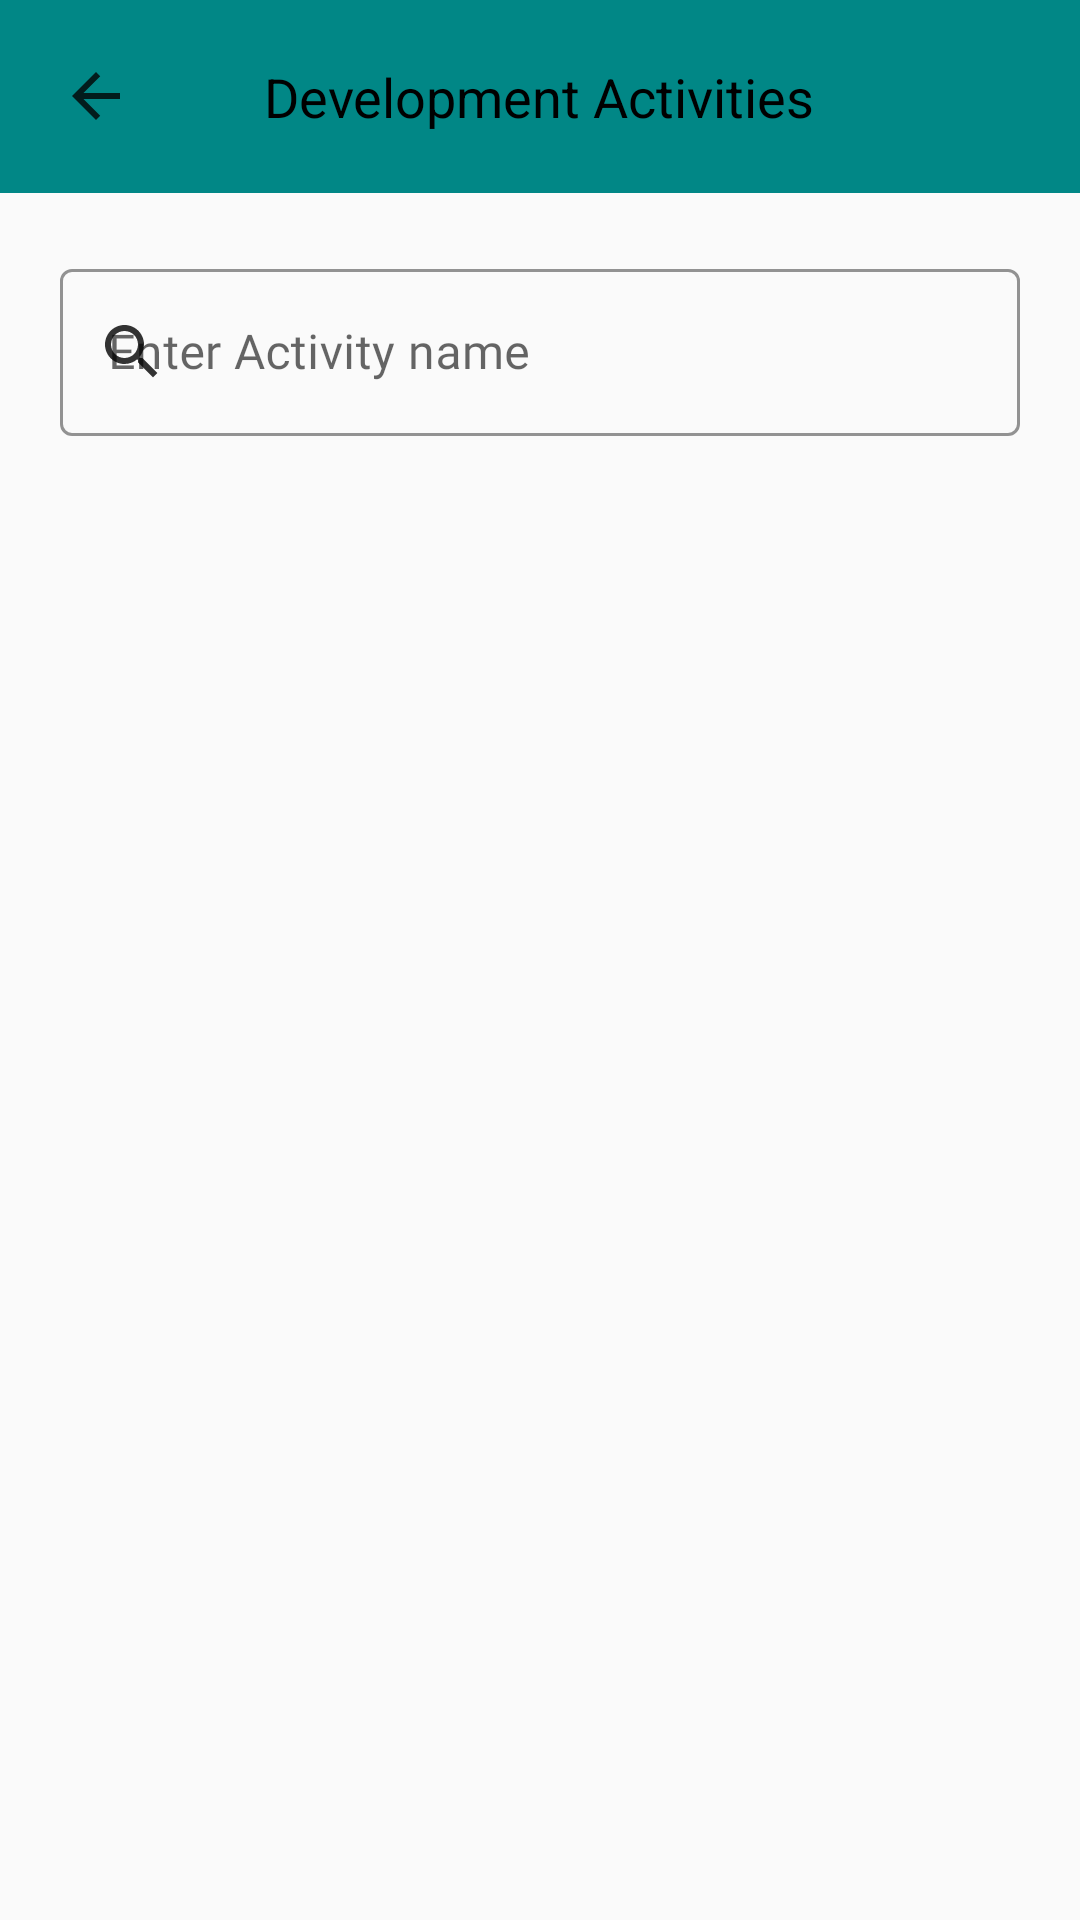

Here is an Android app screen rendered from its layout file. Give the layout XML and the strings, colors and styles it references.
<!-- AndroidManifest.xml: application theme Theme.MyProject -->
<!-- res/layout/activity_development.xml -->
<?xml version="1.0" encoding="utf-8"?>
<ScrollView xmlns:android="http://schemas.android.com/apk/res/android"
    xmlns:app="http://schemas.android.com/apk/res-auto"
    xmlns:tools="http://schemas.android.com/tools"
    android:layout_width="match_parent"
    android:layout_height="match_parent"
    tools:context=".User.DevelopmentActivity">

    <LinearLayout
        android:layout_width="match_parent"
        android:layout_height="wrap_content"
        android:orientation="vertical">

        <RelativeLayout
            android:layout_width="match_parent"
            android:layout_height="wrap_content"
            android:background="@color/teal_700"
            android:padding="20dp">

            <ImageView
                android:id="@+id/backup"
                android:layout_width="wrap_content"
                android:layout_height="wrap_content"
                android:layout_centerVertical="true"
                android:src="@drawable/ic_backup" />

            <TextView
                android:layout_width="wrap_content"
                android:layout_height="wrap_content"
                android:layout_centerHorizontal="true"
                android:layout_centerVertical="true"
                android:text="@string/development_activities"
                android:textColor="@color/black"
                android:textSize="18sp" />
        </RelativeLayout>

        <LinearLayout
            android:layout_width="match_parent"
            android:layout_height="wrap_content"
            android:padding="20dp"
            android:orientation="vertical">

            <com.google.android.material.textfield.TextInputLayout
                style="@style/Widget.MaterialComponents.TextInputLayout.OutlinedBox"
                android:layout_width="match_parent"
                android:layout_height="wrap_content"
                android:hint="@string/enter_scheme_name"
                app:boxStrokeColor="@color/black"
                app:boxStrokeWidthFocused="2dp"
                app:endIconMode="clear_text"
                app:endIconTint="@color/black"
                app:hintTextColor="@color/black"
                app:startIconDrawable="@drawable/ic_search"
                app:startIconTint="@color/black">

                <com.google.android.material.textfield.TextInputEditText
                    android:id="@+id/search_bar"
                    android:layout_width="match_parent"
                    android:layout_height="match_parent"
                    android:fontFamily="@font/muli_semibold"
                    android:inputType="text"
                    android:textColor="@color/black" />
            </com.google.android.material.textfield.TextInputLayout>
        </LinearLayout>

        <androidx.recyclerview.widget.RecyclerView
            android:id="@+id/development_activities"
            android:layout_width="match_parent"
            android:layout_height="wrap_content"
            android:background="@color/cardview_light_background"/>

    </LinearLayout>
</ScrollView>
<!-- resources referenced by this layout -->
<resources>
  <color name="black">#FF000000</color>
  <color name="teal_700">#FF018786</color>
  <!-- drawable ic_backup (drawable-anydpi) -->
  <vector xmlns:android="http://schemas.android.com/apk/res/android"
      android:width="24dp"
      android:height="24dp"
      android:viewportWidth="24"
      android:viewportHeight="24"
      android:tint="#010101"
      android:alpha="0.8">
    <path
        android:fillColor="@android:color/white"
        android:pathData="M20,11H7.83l5.59,-5.59L12,4l-8,8 8,8 1.41,-1.41L7.83,13H20v-2z"/>
  </vector>
  <!-- drawable ic_search (drawable-anydpi) -->
  <vector xmlns:android="http://schemas.android.com/apk/res/android"
      android:width="24dp"
      android:height="24dp"
      android:viewportWidth="24"
      android:viewportHeight="24"
      android:tint="#010101"
      android:alpha="0.8">
    <path
        android:fillColor="@android:color/white"
        android:pathData="M15.5,14h-0.79l-0.28,-0.27C15.41,12.59 16,11.11 16,9.5 16,5.91 13.09,3 9.5,3S3,5.91 3,9.5 5.91,16 9.5,16c1.61,0 3.09,-0.59 4.23,-1.57l0.27,0.28v0.79l5,4.99L20.49,19l-4.99,-5zM9.5,14C7.01,14 5,11.99 5,9.5S7.01,5 9.5,5 14,7.01 14,9.5 11.99,14 9.5,14z"/>
  </vector>
  <string name="development_activities">Development Activities</string>
  <string name="enter_scheme_name">Enter Activity name</string>
  <style name="Theme.MyProject" parent="Theme.MaterialComponents.DayNight.NoActionBar.Bridge">
          
          <item name="colorPrimary">@color/purple_500</item>
          <item name="colorPrimaryVariant">@color/purple_700</item>
          <item name="colorOnPrimary">@color/white</item>
          
          <item name="colorSecondary">@color/teal_200</item>
          <item name="colorSecondaryVariant">@color/teal_700</item>
          <item name="colorOnSecondary">@color/black</item>
          
          <item name="android:statusBarColor" tools:targetApi="l">?attr/colorPrimaryVariant</item>
          
          <item name="android:windowAnimationStyle">@style/animation</item>
      </style>
  <color name="purple_500">#FF6200EE</color>
  <color name="purple_700">#FF3700B3</color>
  <color name="white">#FFFFFFFF</color>
  <color name="teal_200">#FF03DAC5</color>
  <style name="animation">
          <item name="android:windowEnterAnimation">@android:anim/fade_in</item>
          <item name="android:windowExitAnimation">@android:anim/fade_out</item>
      </style>
</resources>
